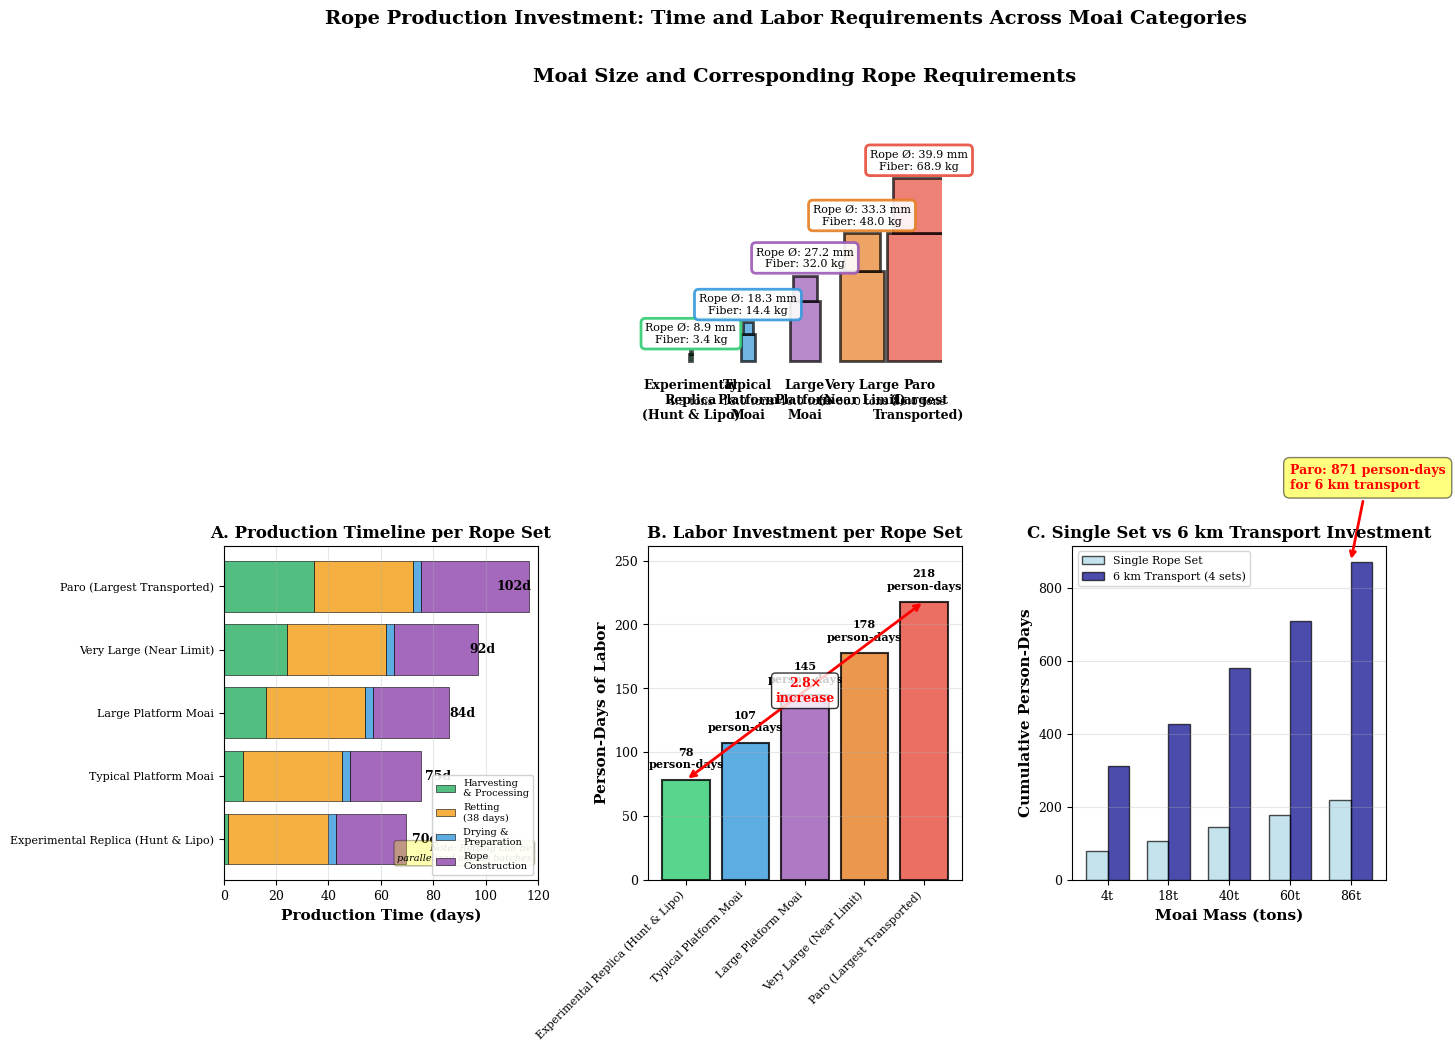

Python code for this plot:
"""
Figure 8: Comparative Time and Labor Investment for Rope Production Across Moai Categories

This script generates a clear visual comparison showing how rope production requirements
scale with moai size, emphasizing the practical feasibility of rope production even
for the largest transported specimens.
"""

import matplotlib.pyplot as plt
import numpy as np
from matplotlib.patches import Rectangle

# Set publication-quality parameters
plt.rcParams['font.family'] = 'serif'
plt.rcParams['font.size'] = 10
plt.rcParams['axes.labelsize'] = 11
plt.rcParams['axes.titlesize'] = 12
plt.rcParams['xtick.labelsize'] = 9
plt.rcParams['ytick.labelsize'] = 9
plt.rcParams['legend.fontsize'] = 9
plt.rcParams['figure.dpi'] = 600

# Create figure
fig = plt.figure(figsize=(15, 10))

# Create grid for layout: top row for moai silhouettes, bottom row for 3 panels
gs = fig.add_gridspec(2, 3, height_ratios=[1.2, 1.3], hspace=0.4, wspace=0.35)

# ============================================================================
# DATA FOR MOAI SPECIMENS
# ============================================================================

moai_data = {
    'names': ['Experimental\nReplica\n(Hunt & Lipo)',
              'Typical\nPlatform\nMoai',
              'Large\nPlatform\nMoai',
              'Very Large\n(Near Limit)',
              'Paro\n(Largest\nTransported)'],
    'masses': np.array([4.3, 18, 40, 60, 86]),
    'diameters': np.array([8.9, 18.3, 27.2, 33.3, 39.9]),
    'colors': ['#2ecc71', '#3498db', '#9b59b6', '#e67e22', '#e74c3c']
}

# Calculate derived metrics
fiber_mass = np.array([3.4, 14.4, 32.0, 48.0, 68.9])  # kg
production_days = np.array([70, 75, 84, 92, 102])  # days
person_days = np.array([78, 107, 145, 178, 218])  # person-days per rope set
person_days_6km = np.array([311, 427, 581, 710, 871])  # cumulative for 6km transport

# ============================================================================
# TOP PANEL: Moai Silhouettes with Rope Requirements
# ============================================================================

ax_top = fig.add_subplot(gs[0, :])  # Spans all 3 columns in top row

# Scale moai heights for visualization (relative to largest)
max_mass = max(moai_data['masses'])
moai_heights = moai_data['masses'] / max_mass * 8  # scale for plotting
moai_widths = moai_heights * 0.35  # approximate width ratio

x_positions = np.arange(len(moai_data['names'])) * 2.5

for i, (x, h, w, name, mass, diam, fiber, color) in enumerate(
    zip(x_positions, moai_heights, moai_widths,
        moai_data['names'], moai_data['masses'], moai_data['diameters'],
        fiber_mass, moai_data['colors'])):

    # Draw simplified moai shape (rectangle for body, trapezoid for head)
    body_height = h * 0.7
    head_height = h * 0.3

    # Body
    body = Rectangle((x - w/2, 0), w, body_height,
                     facecolor=color, edgecolor='black', linewidth=2, alpha=0.7)
    ax_top.add_patch(body)

    # Head (simplified as rectangle)
    head = Rectangle((x - w/2.5, body_height), w/1.25, head_height,
                     facecolor=color, edgecolor='black', linewidth=2, alpha=0.7)
    ax_top.add_patch(head)

    # Add labels
    ax_top.text(x, -0.8, name, ha='center', va='top', fontsize=9, fontweight='bold')
    ax_top.text(x, -1.6, f'{mass:.1f} tons', ha='center', va='top', fontsize=8)

    # Rope requirements on statue
    ax_top.text(x, h + 0.3, f'Rope Ø: {diam:.1f} mm\nFiber: {fiber:.1f} kg',
                ha='center', va='bottom', fontsize=8,
                bbox=dict(boxstyle='round,pad=0.4', facecolor='white',
                         edgecolor=color, linewidth=2, alpha=0.9))

ax_top.set_xlim(-1, max(x_positions) + 1)
ax_top.set_ylim(-2.5, 11)
ax_top.set_aspect('equal')
ax_top.axis('off')
ax_top.set_title('Moai Size and Corresponding Rope Requirements',
                 fontsize=14, fontweight='bold', pad=20)

# ============================================================================
# PANEL A (BOTTOM LEFT): Production Timeline Comparison
# ============================================================================

ax_ml = fig.add_subplot(gs[1, 0])

# Stacked horizontal bar chart showing timeline breakdown
stages = ['Harvesting\n& Processing', 'Retting\n(38 days)',
          'Drying &\nPreparation', 'Rope\nConstruction']

# Time breakdown (days) for each stage
harvesting = fiber_mass * 0.5
retting = np.ones(len(moai_data['names'])) * 38
preparation = np.ones(len(moai_data['names'])) * 3
construction = np.array([27, 27, 29, 32, 41])

y_positions = np.arange(len(moai_data['names']))

# Create stacked horizontal bars
ax_ml.barh(y_positions, harvesting, color='#27ae60', alpha=0.8,
           label=stages[0], edgecolor='black', linewidth=0.5)
ax_ml.barh(y_positions, retting, left=harvesting, color='#f39c12', alpha=0.8,
           label=stages[1], edgecolor='black', linewidth=0.5)
ax_ml.barh(y_positions, preparation, left=harvesting+retting,
           color='#3498db', alpha=0.8, label=stages[2],
           edgecolor='black', linewidth=0.5)
ax_ml.barh(y_positions, construction, left=harvesting+retting+preparation,
           color='#8e44ad', alpha=0.8, label=stages[3],
           edgecolor='black', linewidth=0.5)

# Add total time labels
for i, total in enumerate(production_days):
    ax_ml.text(total + 2, i, f'{total}d', va='center', fontsize=9,
               fontweight='bold')

ax_ml.set_yticks(y_positions)
ax_ml.set_yticklabels([name.replace('\n', ' ') for name in moai_data['names']],
                       fontsize=8)
ax_ml.set_xlabel('Production Time (days)', fontweight='bold')
ax_ml.set_title('A. Production Timeline per Rope Set', fontweight='bold')
ax_ml.legend(loc='lower right', fontsize=7, framealpha=0.9)
ax_ml.grid(True, alpha=0.3, axis='x')
ax_ml.set_xlim(0, 120)

# Add note about parallelization
ax_ml.text(0.98, 0.05, 'Note: Retting can be\nparallelized across batches',
           transform=ax_ml.transAxes, ha='right', va='bottom',
           fontsize=7, style='italic',
           bbox=dict(boxstyle='round,pad=0.3', facecolor='yellow', alpha=0.3))

# ============================================================================
# PANEL B (BOTTOM MIDDLE): Labor Investment per Rope Set
# ============================================================================

ax_mr = fig.add_subplot(gs[1, 1])

# Bar chart of person-days
bars = ax_mr.bar(range(len(moai_data['names'])), person_days,
                 color=moai_data['colors'], alpha=0.8,
                 edgecolor='black', linewidth=1.5)

# Add value labels
for i, (pd, mass) in enumerate(zip(person_days, moai_data['masses'])):
    ax_mr.text(i, pd + 8, f'{pd:.0f}\nperson-days',
               ha='center', va='bottom', fontsize=8, fontweight='bold')

ax_mr.set_xticks(range(len(moai_data['names'])))
ax_mr.set_xticklabels([name.replace('\n', ' ') for name in moai_data['names']],
                       rotation=45, ha='right', fontsize=8)
ax_mr.set_ylabel('Person-Days of Labor', fontweight='bold')
ax_mr.set_title('B. Labor Investment per Rope Set', fontweight='bold')
ax_mr.grid(True, alpha=0.3, axis='y')
ax_mr.set_ylim(0, max(person_days) * 1.2)

# Add comparison annotation
ax_mr.annotate('', xy=(4, person_days[4]), xytext=(0, person_days[0]),
               arrowprops=dict(arrowstyle='<->', color='red', lw=2))
ax_mr.text(2, (person_days[0] + person_days[4])/2,
           f'{person_days[4]/person_days[0]:.1f}×\nincrease',
           ha='center', va='center', fontsize=9, color='red', fontweight='bold',
           bbox=dict(boxstyle='round,pad=0.3', facecolor='white', alpha=0.8))

# ============================================================================
# PANEL C (BOTTOM RIGHT): Cumulative Investment for 6km Transport
# ============================================================================

ax_bl = fig.add_subplot(gs[1, 2])

# Grouped bar comparison: single set vs 6km transport
x_pos = np.arange(len(moai_data['names']))
width = 0.35

bars1 = ax_bl.bar(x_pos - width/2, person_days, width,
                  label='Single Rope Set', color='lightblue',
                  alpha=0.7, edgecolor='black', linewidth=1)
bars2 = ax_bl.bar(x_pos + width/2, person_days_6km, width,
                  label='6 km Transport (4 sets)', color='darkblue',
                  alpha=0.7, edgecolor='black', linewidth=1)

ax_bl.set_xticks(x_pos)
ax_bl.set_xticklabels([f'{m:.0f}t' for m in moai_data['masses']], fontsize=9)
ax_bl.set_xlabel('Moai Mass (tons)', fontweight='bold')
ax_bl.set_ylabel('Cumulative Person-Days', fontweight='bold')
ax_bl.set_title('C. Single Set vs 6 km Transport Investment', fontweight='bold')
ax_bl.legend(loc='upper left', fontsize=8)
ax_bl.grid(True, alpha=0.3, axis='y')

# Add callout for Paro
ax_bl.annotate('Paro: 871 person-days\nfor 6 km transport',
               xy=(4, person_days_6km[4]), xytext=(3, person_days_6km[4] + 200),
               arrowprops=dict(arrowstyle='->', color='red', lw=2),
               fontsize=9, color='red', fontweight='bold',
               bbox=dict(boxstyle='round,pad=0.5', facecolor='yellow', alpha=0.5))


# ============================================================================
# SAVE AND SUMMARY
# ============================================================================

plt.suptitle('Rope Production Investment: Time and Labor Requirements Across Moai Categories',
             fontsize=14, fontweight='bold', y=0.98)

plt.tight_layout()
import os
os.makedirs('figures', exist_ok=True)
plt.savefig('figures/figure8_rope_investment_comparison.png', dpi=600, bbox_inches='tight')
plt.savefig('figures/figure8_rope_investment_comparison.pdf', dpi=600, bbox_inches='tight')

# Print summary table
print("\n" + "="*90)
print("ROPE PRODUCTION INVESTMENT COMPARISON")
print("="*90)
print(f"\n{'Moai Type':<25} {'Mass':<8} {'Rope Ø':<9} {'Days':<7} {'PD/Set':<9} {'PD/6km':<10} {'% Daily Labor'}")
print("-"*90)

for i, name in enumerate(moai_data['names']):
    name_clean = name.replace('\n', ' ')
    pct_daily = (person_days_6km[i] / 700) * 100  # assuming 700 pd/day capacity (3,500 pop)
    print(f"{name_clean:<25} {moai_data['masses'][i]:>6.1f}t "
          f"{moai_data['diameters'][i]:>7.1f}mm {production_days[i]:>5.0f}d "
          f"{person_days[i]:>7.0f}pd {person_days_6km[i]:>8.0f}pd {pct_daily:>10.1f}%")

print("-"*90)
print("\nKey Metrics:")
print(f"  • Production time range: {min(production_days):.0f}-{max(production_days):.0f} days")
print(f"  • Labor per set range: {min(person_days):.0f}-{max(person_days):.0f} person-days")
print(f"  • 6km transport range: {min(person_days_6km):.0f}-{max(person_days_6km):.0f} person-days")
print(f"  • Scaling factor: {person_days[-1]/person_days[0]:.1f}× (Paro vs Experimental)")
print(f"  • Max investment: {max(person_days_6km):.0f} pd = {max(person_days_6km)/700:.1%} of daily community capacity")
print("\nConclusion: Rope production was FEASIBLE for all transported moai.")
print("Size limits reflect organizational/physiological constraints, not production capacity.")
print("="*90 + "\n")

print("Figure 8 saved: figures/figure8_rope_investment_comparison.png and .pdf")
print("\nFEASIBILITY CONTEXT FOR CAPTION:")
print("=" * 70)
print("Population: ~3,000-4,000 people (peak period)")
print("Daily labor capacity: ~600-800 person-days (20% working age)")
print("\nRope investment for 6km transport as % of daily capacity:")
print("  • Experimental (4.3t): 311 pd = ~44% (~11 hours)")
print("  • Typical (18t): 427 pd = ~61% (~15 hours)")
print("  • Paro (86t): 871 pd = ~124% (~1.2 days)")
print("\nConclusion: All rope production requirements were well within")
print("community capacity. Size limits reflect organizational constraints")
print("(rope handling, coordination) not material or production capacity.")
print("=" * 70 + "\n")
plt.show()
